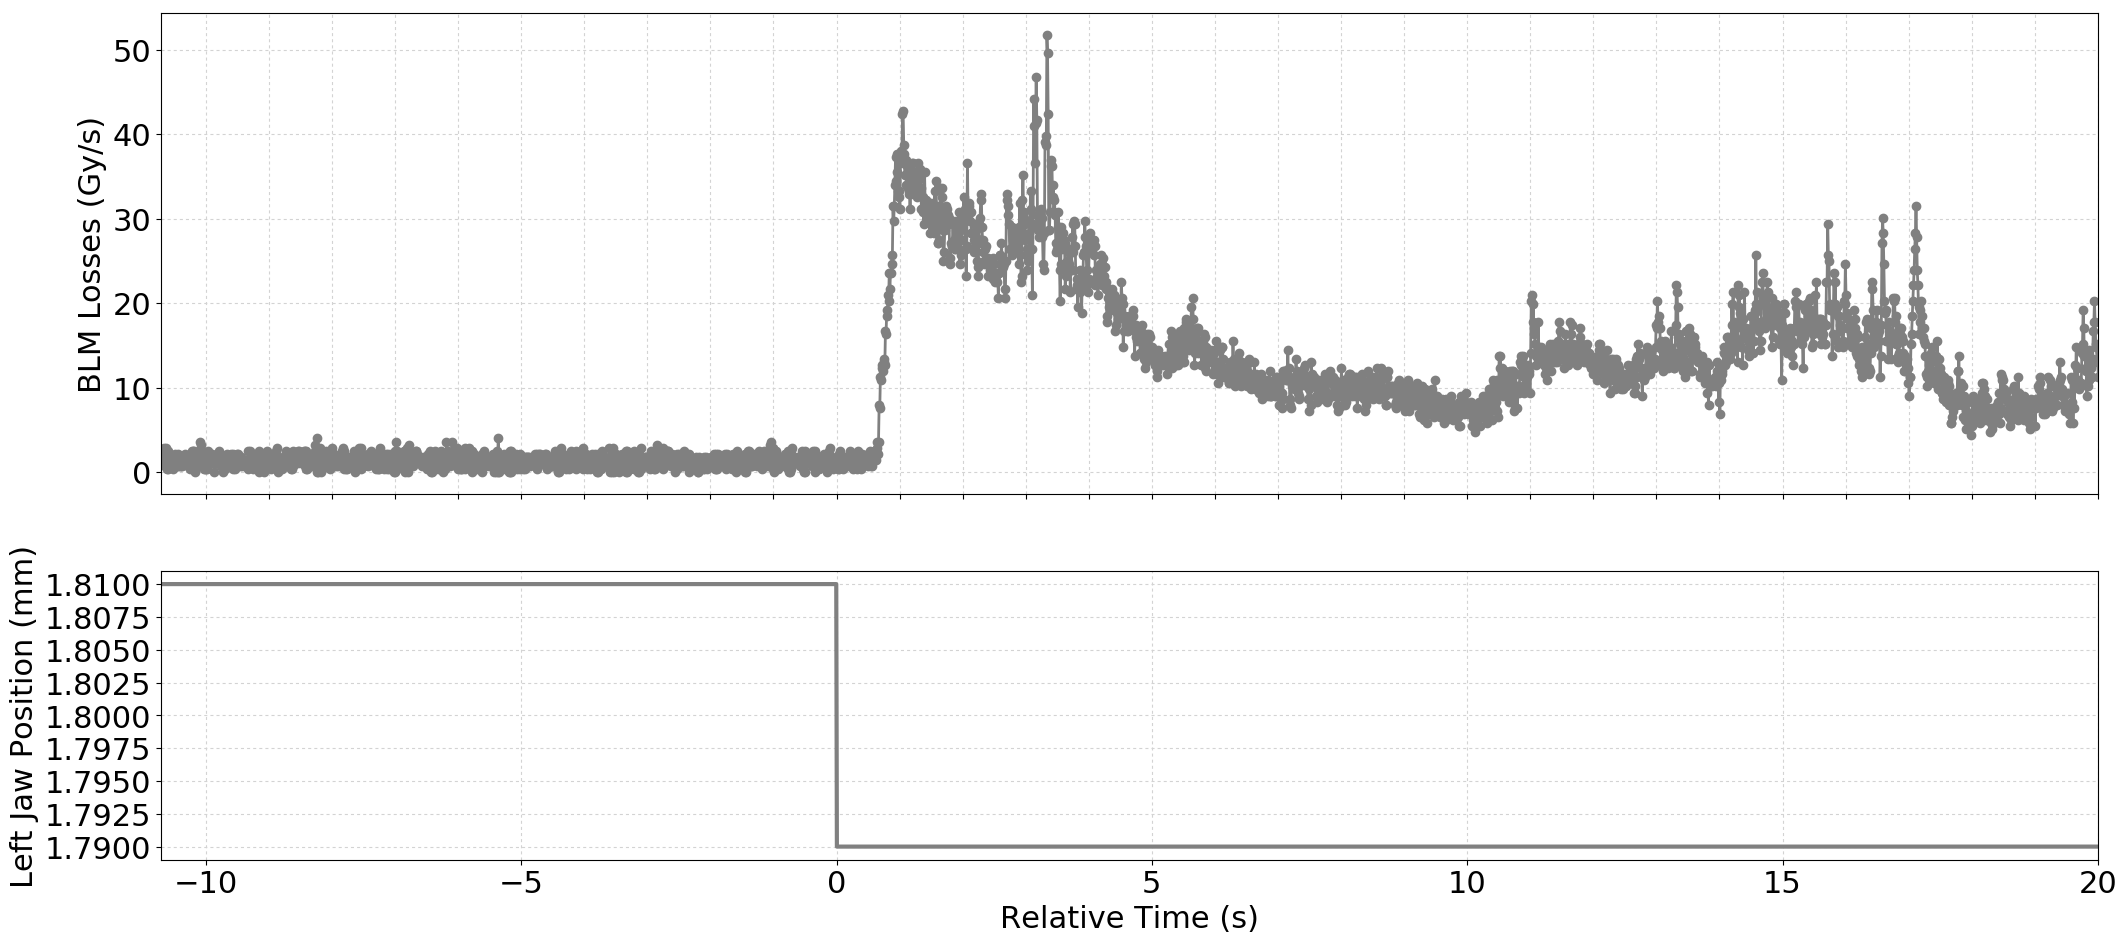

Source data for this figure (header and first rows):
Timestamp, position, BLMTI.06L7.B1E10_TCP.C6L7.B1
1494675000160, 1.81, 1.4480000000000002e-06
1494675000170, 1.81, 1.4480000000000002e-06
1494675000180, 1.81, 1.0859999999999999e-06
1494675000190, 1.81, 1.81e-06
1494675000200, 1.81, 1.4480000000000002e-06
1494675000210, 1.81, 2.8960000000000003e-06
1494675000220, 1.81, 7.240000000000001e-07
1494675000230, 1.81, 2.1719999999999997e-06
1494675000240, 1.81, 1.0859999999999999e-06
1494675000250, 1.81, 2.8960000000000003e-06
1494675000260, 1.81, 3.6200000000000004e-07
1494675000270, 1.81, 2.5340000000000002e-06
1494675000280, 1.81, 3.6200000000000004e-07
1494675000290, 1.81, 1.81e-06
1494675000300, 1.81, 7.240000000000001e-07
1494675000310, 1.81, 1.4480000000000002e-06
1494675000320, 1.81, 1.81e-06
1494675000330, 1.81, 7.240000000000001e-07
1494675000340, 1.81, 1.4480000000000002e-06
1494675000350, 1.81, 3.6200000000000004e-07
1494675000360, 1.81, 1.81e-06
1494675000370, 1.81, 7.240000000000001e-07
1494675000380, 1.81, 2.1719999999999997e-06
1494675000390, 1.81, 1.81e-06
1494675000400, 1.81, 1.0859999999999999e-06
1494675000410, 1.81, 1.81e-06
1494675000420, 1.81, 7.240000000000001e-07
1494675000430, 1.81, 2.1719999999999997e-06
1494675000440, 1.81, 7.240000000000001e-07
1494675000450, 1.81, 1.4480000000000002e-06
1494675000460, 1.81, 7.240000000000001e-07
1494675000470, 1.81, 1.81e-06
1494675000480, 1.81, 7.240000000000001e-07
1494675000490, 1.81, 1.81e-06
1494675000500, 1.81, 7.240000000000001e-07
1494675000510, 1.81, 1.81e-06
1494675000520, 1.81, 1.81e-06
1494675000530, 1.81, 1.0859999999999999e-06
1494675000540, 1.81, 2.1719999999999997e-06
1494675000550, 1.81, 1.4480000000000002e-06
1494675000560, 1.81, 1.4480000000000002e-06
1494675000570, 1.81, 1.4480000000000002e-06
1494675000580, 1.81, 1.4480000000000002e-06
1494675000590, 1.81, 7.240000000000001e-07
1494675000600, 1.81, 1.4480000000000002e-06
1494675000610, 1.81, 1.0859999999999999e-06
1494675000620, 1.81, 3.6200000000000004e-07
1494675000630, 1.81, 1.81e-06
1494675000640, 1.81, 1.0859999999999999e-06
1494675000650, 1.81, 2.5340000000000002e-06
1494675000660, 1.81, 3.6200000000000004e-07
1494675000670, 1.81, 2.5340000000000002e-06
1494675000680, 1.81, 3.6200000000000004e-07
1494675000690, 1.81, 2.5340000000000002e-06
1494675000700, 1.81, 0.0
1494675000710, 1.81, 1.0859999999999999e-06
1494675000720, 1.81, 7.240000000000001e-07
1494675000730, 1.81, 1.0859999999999999e-06
1494675000740, 1.81, 7.240000000000001e-07
1494675000750, 1.81, 1.4480000000000002e-06
... 3,010 more rows
